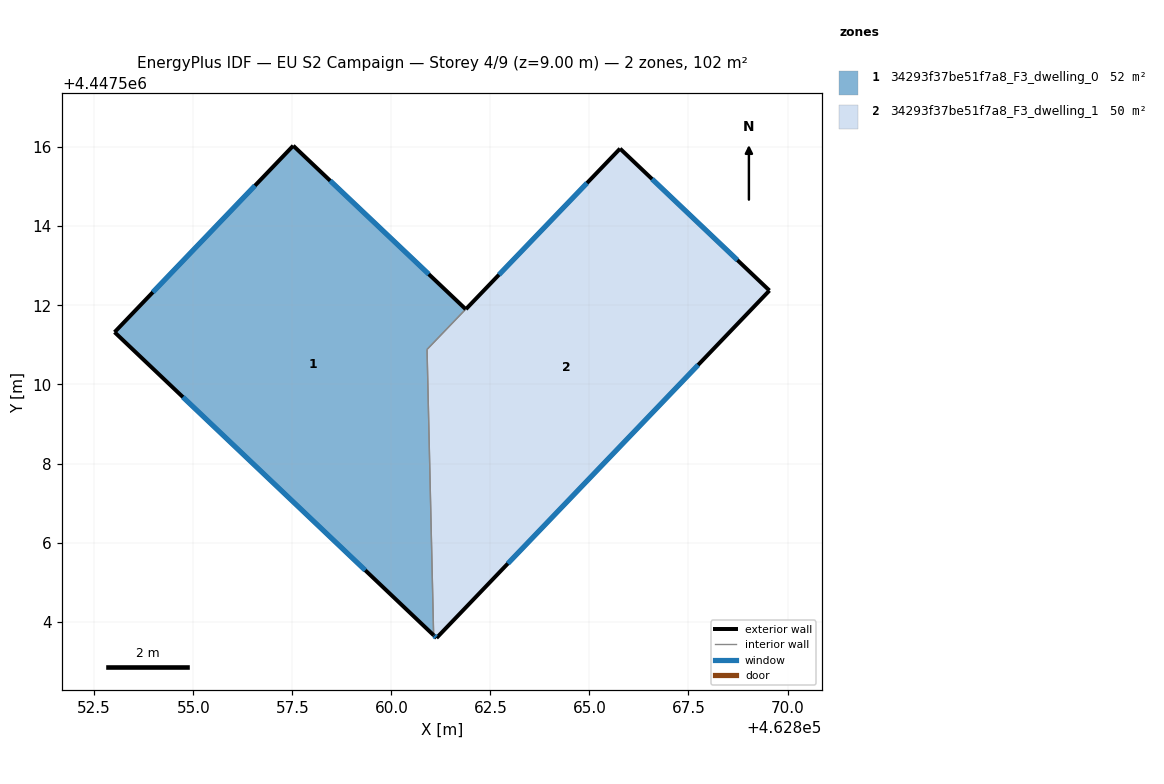
=== STOREY PLAN SPEC (per zone: floor XY polygon, exterior-wall plan segments, windows/doors) ===
zone 1: 34293f37be51f7a8_F3_dwelling_0  (52.2 m²)
  floor: (462861.88, 4447511.90) (462860.90, 4447510.88) (462861.07, 4447503.67) (462853.01, 4447511.32) (462857.52, 4447516.03)
  exterior wall: (462853.01, 4447511.32) – (462861.07, 4447503.67)  [11.1 m]
    window: (462854.74, 4447509.68) – (462859.34, 4447505.31)  [10.9 m²]
  exterior wall: (462857.52, 4447516.03) – (462853.01, 4447511.32)  [6.5 m]
    window: (462856.56, 4447515.02) – (462853.98, 4447512.33)  [6.4 m²]
  exterior wall: (462861.88, 4447511.90) – (462857.52, 4447516.03)  [6.0 m]
    window: (462860.94, 4447512.78) – (462858.46, 4447515.14)  [5.9 m²]
  interior walls: 2
zone 2: 34293f37be51f7a8_F3_dwelling_1  (50.2 m²)
  floor: (462869.54, 4447512.37) (462861.14, 4447503.60) (462861.07, 4447503.67) (462860.90, 4447510.88) (462861.88, 4447511.90) (462865.77, 4447515.95)
  exterior wall: (462869.54, 4447512.37) – (462865.77, 4447515.95)  [5.2 m]
    window: (462868.74, 4447513.14) – (462866.58, 4447515.19)  [5.1 m²]
  exterior wall: (462861.14, 4447503.60) – (462869.54, 4447512.37)  [12.1 m]
    window: (462862.94, 4447505.48) – (462867.74, 4447510.49)  [11.9 m²]
  exterior wall: (462861.07, 4447503.67) – (462861.14, 4447503.60)  [0.1 m]
    window: (462861.08, 4447503.65) – (462861.12, 4447503.61)  [0.1 m²]
  exterior wall: (462865.77, 4447515.95) – (462861.88, 4447511.90)  [5.6 m]
    window: (462864.94, 4447515.09) – (462862.72, 4447512.77)  [5.5 m²]
  interior walls: 2

=== DERIVED (storey summary) ===
Building: EU S2 Campaign
Storey: 4 of 9  (floor level z = 9.00 m)
Storey gross floor area: 102.4 m²
Zones on this storey: 2
  - 34293f37be51f7a8_F3_dwelling_0: floor 52.2 m²; exterior wall 23.6 m (70.9 m²); 3 window(s) 23.2 m²; WWR 32.7%
  - 34293f37be51f7a8_F3_dwelling_1: floor 50.2 m²; exterior wall 23.1 m (69.2 m²); 4 window(s) 22.6 m²; WWR 32.7%
Zone adjacency (shared interzone walls):
  - 34293f37be51f7a8_F3_dwelling_0 ↔ 34293f37be51f7a8_F3_dwelling_1